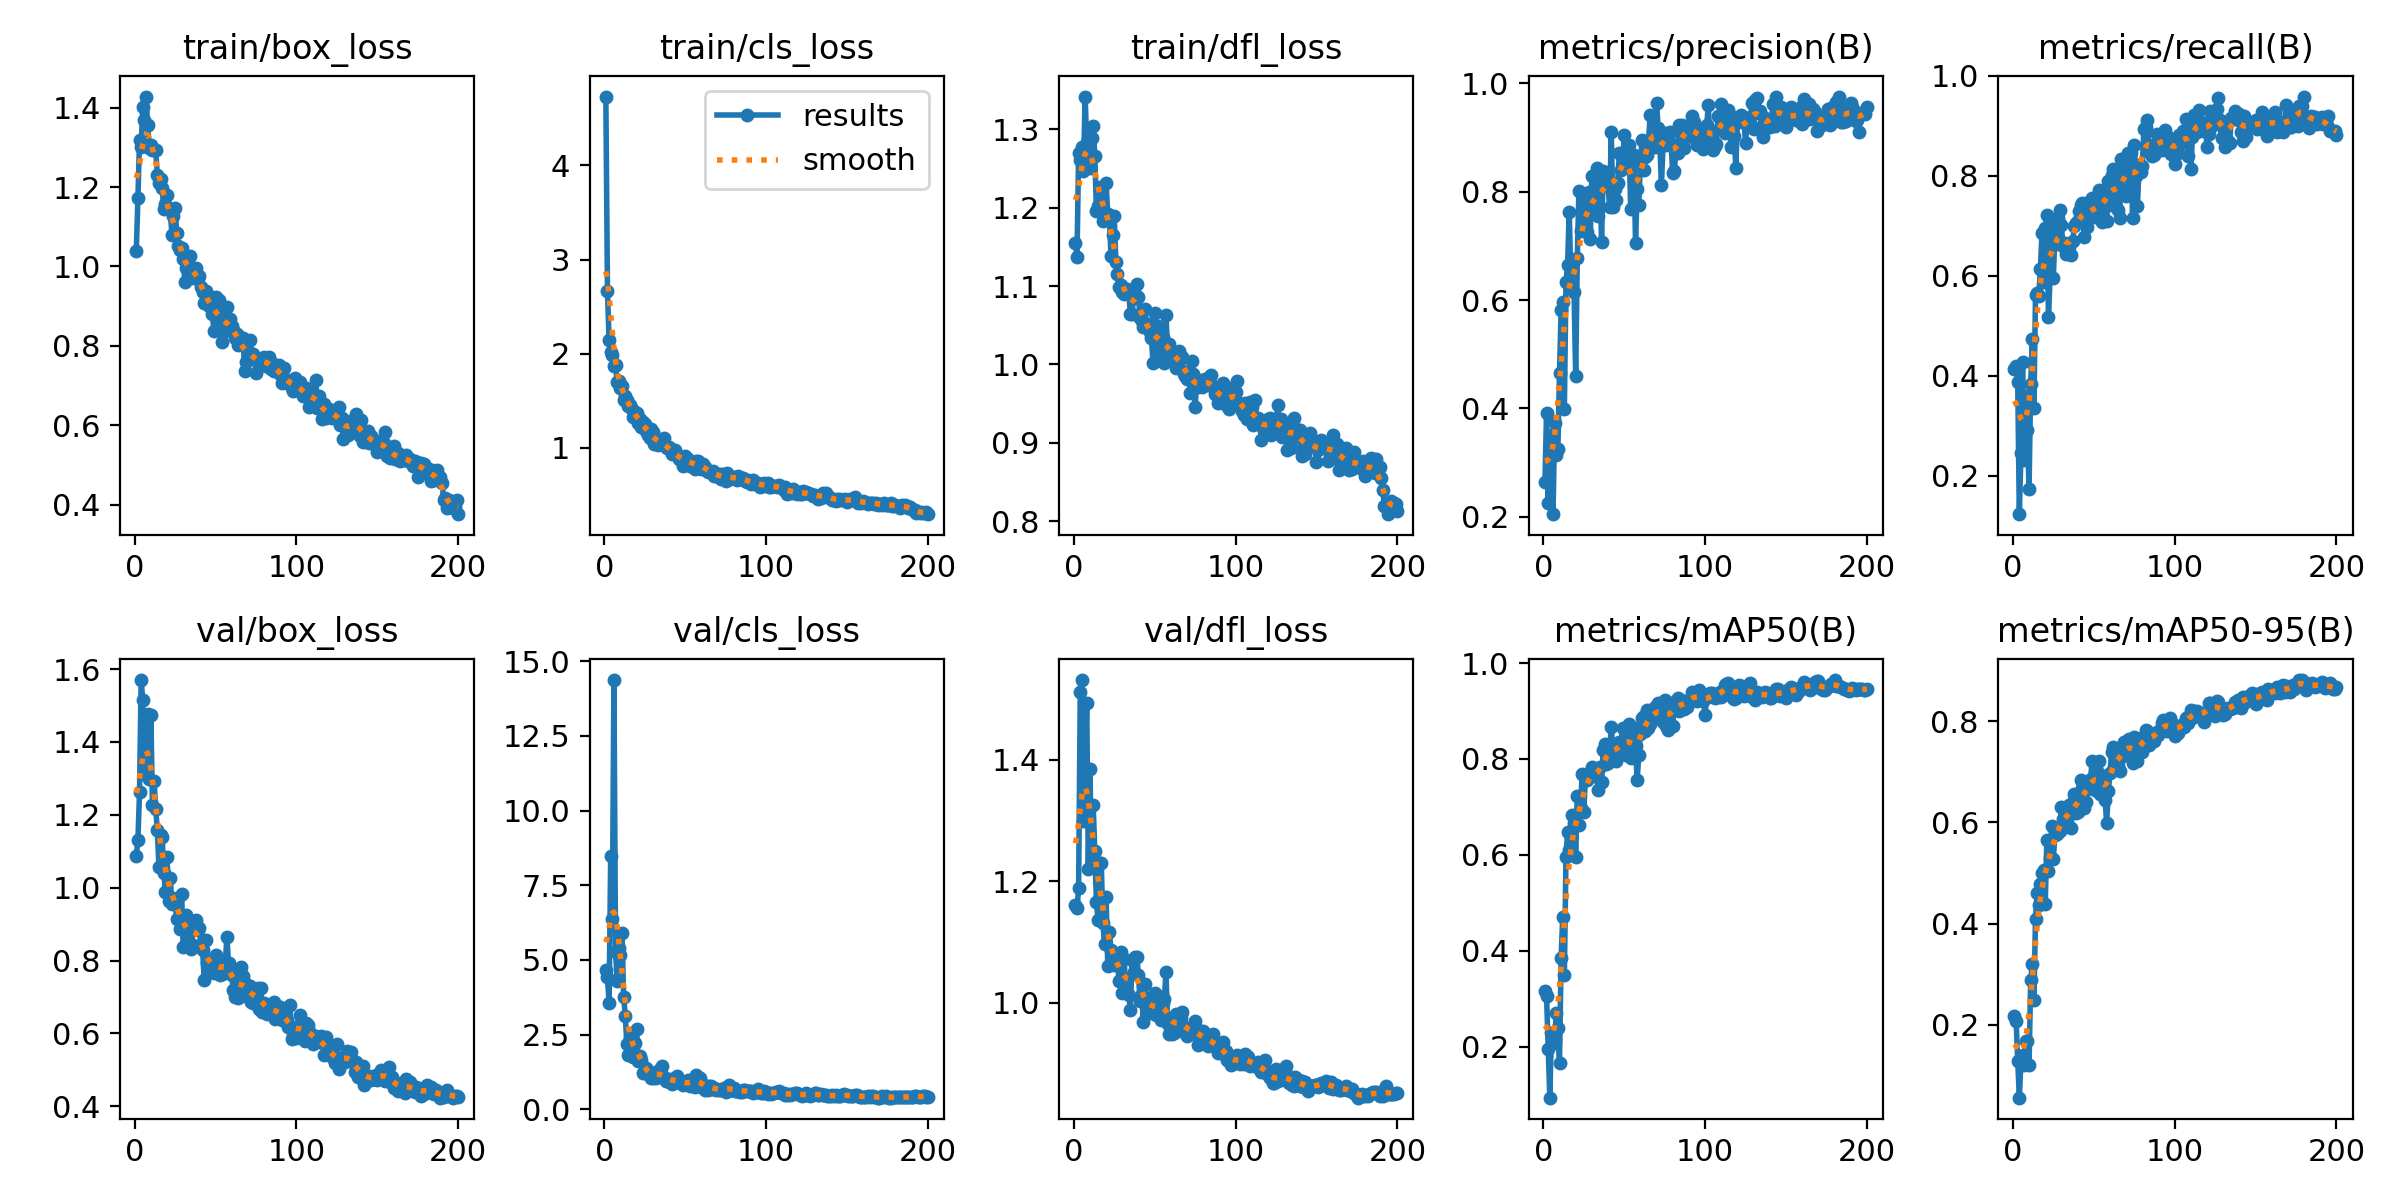

The data file committed next to this chart (first rows):
epoch, time, train/box_loss, train/cls_loss, train/dfl_loss, metrics/precision(B), metrics/recall(B), metrics/mAP50(B), metrics/mAP50-95(B), val/box_loss, val/cls_loss, val/dfl_loss, lr/pg0, lr/pg1, lr/pg2
1, 38.55, 1.04, 4.732, 1.155, 0.2638, 0.4129, 0.317, 0.2166, 1.087, 4.676, 1.16, 0.0003334, 0.0003334, 0.0003334
2, 71.76, 1.171, 2.667, 1.137, 0.3916, 0.4201, 0.3061, 0.2078, 1.13, 4.435, 1.155, 0.0006801, 0.0006801, 0.0006801
3, 95.07, 1.319, 2.15, 1.27, 0.2262, 0.3869, 0.1962, 0.1288, 1.262, 3.567, 1.189, 0.001023, 0.001023, 0.001023
4, 117, 1.301, 2.013, 1.261, 0.3141, 0.1235, 0.09381, 0.05556, 1.57, 8.496, 1.511, 0.001363, 0.001363, 0.001363
5, 139.5, 1.401, 1.981, 1.278, 0.3509, 0.2456, 0.2293, 0.1291, 1.515, 6.37, 1.531, 0.001634, 0.001634, 0.001634
6, 159.8, 1.369, 1.869, 1.247, 0.2048, 0.4284, 0.208, 0.1401, 1.312, 14.37, 1.299, 0.001626, 0.001626, 0.001626
7, 181.5, 1.428, 1.876, 1.342, 0.3725, 0.231, 0.2144, 0.12, 1.42, 5.26, 1.386, 0.001617, 0.001617, 0.001617
8, 202.4, 1.358, 1.694, 1.284, 0.3148, 0.3597, 0.2694, 0.1685, 1.476, 4.303, 1.494, 0.001609, 0.001609, 0.001609
9, 223.1, 1.3, 1.706, 1.255, 0.3245, 0.2909, 0.2396, 0.1677, 1.3, 5.413, 1.221, 0.001601, 0.001601, 0.001601
10, 245.8, 1.307, 1.633, 1.25, 0.4648, 0.1736, 0.1668, 0.1194, 1.473, 5.171, 1.385, 0.001593, 0.001593, 0.001593
11, 267.4, 1.292, 1.652, 1.288, 0.5819, 0.3845, 0.3854, 0.2874, 1.226, 5.895, 1.229, 0.001584, 0.001584, 0.001584
12, 287.1, 1.294, 1.503, 1.304, 0.5967, 0.4737, 0.4712, 0.3199, 1.294, 3.774, 1.325, 0.001576, 0.001576, 0.001576
13, 309.9, 1.294, 1.552, 1.266, 0.398, 0.3355, 0.3492, 0.248, 1.217, 3.136, 1.25, 0.001568, 0.001568, 0.001568
14, 331, 1.23, 1.505, 1.196, 0.6328, 0.5614, 0.5947, 0.4099, 1.158, 2.193, 1.166, 0.00156, 0.00156, 0.00156
15, 351.4, 1.21, 1.448, 1.202, 0.6648, 0.5658, 0.6484, 0.4602, 1.057, 1.817, 1.137, 0.001551, 0.001551, 0.001551
16, 372.7, 1.22, 1.452, 1.226, 0.7623, 0.5607, 0.6096, 0.4359, 1.145, 2.382, 1.23, 0.001543, 0.001543, 0.001543
17, 394, 1.197, 1.413, 1.208, 0.6443, 0.6136, 0.6193, 0.4775, 1.139, 2.024, 1.23, 0.001535, 0.001535, 0.001535
18, 418.2, 1.145, 1.322, 1.183, 0.6544, 0.6862, 0.684, 0.4994, 1.039, 1.751, 1.132, 0.001527, 0.001527, 0.001527
19, 439.7, 1.157, 1.376, 1.191, 0.6149, 0.5877, 0.6658, 0.5056, 0.9886, 2.209, 1.097, 0.001518, 0.001518, 0.001518
20, 462, 1.181, 1.368, 1.231, 0.4608, 0.696, 0.5959, 0.438, 1.084, 2.69, 1.175, 0.00151, 0.00151, 0.00151
21, 482.1, 1.145, 1.259, 1.192, 0.6779, 0.7211, 0.7238, 0.5657, 0.9626, 1.627, 1.061, 0.001502, 0.001502, 0.001502
22, 504.6, 1.143, 1.309, 1.188, 0.802, 0.517, 0.6623, 0.5036, 1.028, 1.781, 1.117, 0.001494, 0.001494, 0.001494
23, 527.5, 1.08, 1.216, 1.138, 0.727, 0.598, 0.6984, 0.5296, 0.9556, 1.635, 1.087, 0.001485, 0.001485, 0.001485
24, 548.8, 1.127, 1.276, 1.165, 0.7339, 0.6996, 0.7696, 0.5929, 0.9708, 1.223, 1.075, 0.001477, 0.001477, 0.001477
25, 570.6, 1.146, 1.253, 1.189, 0.7641, 0.5956, 0.6889, 0.5268, 0.9597, 1.211, 1.062, 0.001469, 0.001469, 0.001469
26, 592.8, 1.084, 1.179, 1.131, 0.7827, 0.684, 0.7595, 0.576, 0.9133, 1.393, 1.077, 0.001461, 0.001461, 0.001461
27, 612.2, 1.051, 1.136, 1.115, 0.7258, 0.6639, 0.7552, 0.5766, 0.973, 1.267, 1.067, 0.001452, 0.001452, 0.001452
28, 635.2, 1.042, 1.107, 1.099, 0.7999, 0.7149, 0.7654, 0.588, 0.8871, 1.241, 1.036, 0.001444, 0.001444, 0.001444
29, 655.5, 1.046, 1.2, 1.101, 0.7129, 0.731, 0.7718, 0.5822, 0.9816, 1.046, 1.083, 0.001436, 0.001436, 0.001436
30, 679.7, 1.019, 1.166, 1.093, 0.8286, 0.701, 0.784, 0.6302, 0.8361, 1.054, 1.016, 0.001428, 0.001428, 0.001428
31, 704.5, 0.9619, 1.037, 1.09, 0.7677, 0.659, 0.7655, 0.6063, 0.8896, 1.124, 1.072, 0.001419, 0.001419, 0.001419
32, 728.3, 0.9968, 1.075, 1.095, 0.7877, 0.6663, 0.7756, 0.6141, 0.9245, 1.044, 1.038, 0.001411, 0.001411, 0.001411
33, 754.6, 0.9917, 1.031, 1.096, 0.8437, 0.6436, 0.7658, 0.6182, 0.8704, 1.24, 1.039, 0.001403, 0.001403, 0.001403
34, 776.5, 1.026, 1.076, 1.093, 0.7547, 0.6484, 0.7363, 0.5937, 0.8478, 1.326, 1.013, 0.001395, 0.001395, 0.001395
35, 801.5, 0.993, 1.038, 1.064, 0.8359, 0.6569, 0.7842, 0.6341, 0.8318, 1.168, 0.9883, 0.001386, 0.001386, 0.001386
36, 821.7, 0.9703, 1.074, 1.064, 0.7065, 0.6411, 0.7526, 0.5887, 0.9099, 1.436, 1.071, 0.001378, 0.001378, 0.001378
37, 854.4, 0.9948, 1.107, 1.085, 0.8376, 0.67, 0.8183, 0.6397, 0.894, 1.071, 1.051, 0.00137, 0.00137, 0.00137
38, 878.4, 0.9966, 1.005, 1.089, 0.8265, 0.6991, 0.8307, 0.6561, 0.9116, 0.9491, 1.075, 0.001362, 0.001362, 0.001362
39, 901.6, 0.9716, 0.9926, 1.102, 0.8325, 0.7061, 0.7897, 0.619, 0.8827, 0.9524, 1.076, 0.001353, 0.001353, 0.001353
40, 930.2, 0.9754, 1.003, 1.085, 0.8114, 0.7098, 0.792, 0.6209, 0.8893, 0.9495, 1.045, 0.001345, 0.001345, 0.001345
41, 956.9, 0.9473, 0.9684, 1.06, 0.7719, 0.7298, 0.8175, 0.6363, 0.8444, 0.9988, 1.003, 0.001337, 0.001337, 0.001337
42, 981.4, 0.9356, 0.9321, 1.056, 0.9099, 0.7414, 0.8668, 0.6833, 0.8278, 0.8553, 1.015, 0.001329, 0.001329, 0.001329
43, 1010, 0.9077, 0.947, 1.048, 0.7717, 0.7454, 0.822, 0.6685, 0.7471, 0.9504, 0.9692, 0.00132, 0.00132, 0.00132
44, 1034, 0.9392, 0.9751, 1.071, 0.8048, 0.6784, 0.7987, 0.6281, 0.8559, 1.033, 1.031, 0.001312, 0.001312, 0.001312
45, 1079, 0.9244, 0.9245, 1.049, 0.7854, 0.7449, 0.7948, 0.6406, 0.7935, 1.11, 0.9916, 0.001304, 0.001304, 0.001304
46, 1107, 0.9016, 0.8844, 1.052, 0.8166, 0.6973, 0.8098, 0.6666, 0.7796, 0.9823, 1.006, 0.001296, 0.001296, 0.001296
47, 1138, 0.9229, 0.8947, 1.041, 0.8717, 0.7435, 0.8356, 0.6709, 0.801, 0.8871, 0.9934, 0.001287, 0.001287, 0.001287
48, 1164, 0.881, 0.8607, 1.034, 0.8399, 0.7325, 0.8341, 0.6858, 0.7938, 0.8377, 0.9835, 0.001279, 0.001279, 0.001279
49, 1187, 0.8377, 0.8102, 1.001, 0.8485, 0.7551, 0.8653, 0.7206, 0.7648, 0.8066, 0.9855, 0.001271, 0.001271, 0.001271
50, 1209, 0.9234, 0.9157, 1.066, 0.9041, 0.7173, 0.8282, 0.6732, 0.8154, 0.8589, 1.017, 0.001263, 0.001263, 0.001263
51, 1230, 0.8849, 0.8784, 1.047, 0.8454, 0.7199, 0.8087, 0.6645, 0.7783, 0.8755, 0.9795, 0.001254, 0.001254, 0.001254
52, 1253, 0.9161, 0.8809, 1.049, 0.868, 0.7376, 0.8481, 0.701, 0.7817, 0.9865, 1.012, 0.001246, 0.001246, 0.001246
53, 1274, 0.8581, 0.8091, 1.008, 0.8857, 0.7727, 0.8739, 0.7209, 0.7603, 0.7805, 0.9768, 0.001238, 0.001238, 0.001238
54, 1300, 0.8095, 0.8419, 1.019, 0.7688, 0.72, 0.8014, 0.6566, 0.7626, 0.8947, 0.9715, 0.00123, 0.00123, 0.00123
55, 1326, 0.8784, 0.8167, 1.035, 0.8464, 0.7083, 0.8389, 0.6928, 0.765, 0.9344, 1.001, 0.001221, 0.001221, 0.001221
56, 1355, 0.8366, 0.7778, 1.002, 0.8685, 0.7639, 0.8649, 0.6912, 0.7907, 0.7507, 1.006, 0.001213, 0.001213, 0.001213
57, 1384, 0.8967, 0.8631, 1.064, 0.7045, 0.7724, 0.8262, 0.6453, 0.8652, 1.134, 1.051, 0.001205, 0.001205, 0.001205
58, 1407, 0.8466, 0.8591, 1.017, 0.8046, 0.7091, 0.7559, 0.5981, 0.7934, 1.072, 0.9645, 0.001197, 0.001197, 0.001197
59, 1428, 0.8681, 0.8227, 1.026, 0.7755, 0.7895, 0.8078, 0.662, 0.7725, 1.029, 0.9491, 0.001188, 0.001188, 0.001188
60, 1450, 0.8495, 0.7759, 1.008, 0.8547, 0.7415, 0.852, 0.6968, 0.7596, 0.9278, 0.9673, 0.00118, 0.00118, 0.00118
... 140 more rows
